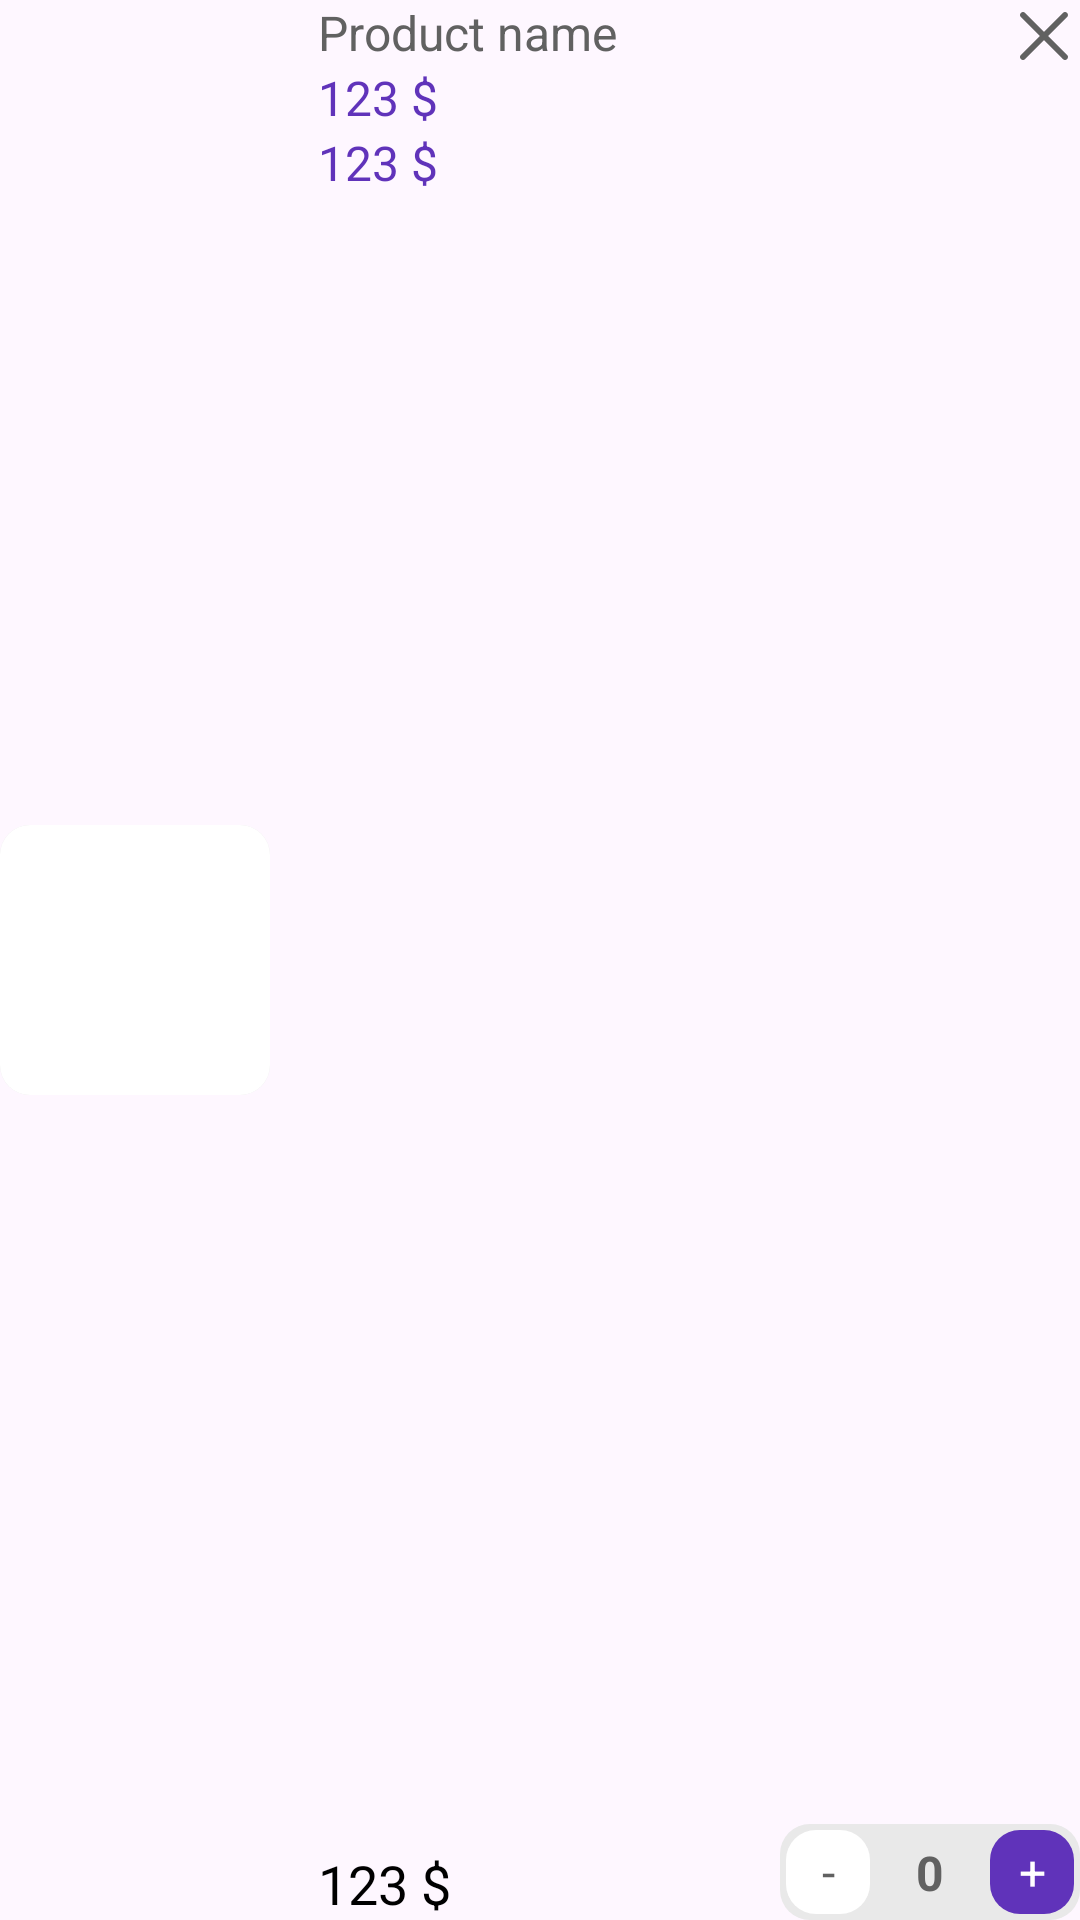

The Android layout XML behind this screen, and the referenced resources:
<!-- AndroidManifest.xml: application theme Theme.LilyShop -->
<!-- res/layout/single_cart_item.xml -->
<?xml version="1.0" encoding="utf-8"?>
<androidx.constraintlayout.widget.ConstraintLayout xmlns:android="http://schemas.android.com/apk/res/android"
    xmlns:app="http://schemas.android.com/apk/res-auto"
    android:layout_width="match_parent"
    android:layout_height="wrap_content"
    android:layout_marginTop="8dp"
    android:layout_marginBottom="8dp">



    <ImageView
        android:id="@+id/removeProduct"
        android:layout_width="16dp"
        android:layout_height="16dp"
        android:src="@drawable/cross"
        android:layout_margin="4dp"
        app:layout_constraintEnd_toEndOf="parent"
        app:layout_constraintTop_toTopOf="parent" />

    <ImageView
        android:id="@+id/productImg"
        android:layout_width="90dp"
        android:layout_height="90dp"
        android:background="@drawable/grey_background"
        android:src="@drawable/white_button_background"
        app:layout_constraintBottom_toBottomOf="parent"
        app:layout_constraintStart_toStartOf="parent"
        app:layout_constraintTop_toTopOf="parent" />

    <TextView
        android:id="@+id/productName"
        android:layout_width="wrap_content"
        android:layout_height="wrap_content"
        android:layout_marginStart="16dp"
        android:text="Product name"
        android:textColor="@color/darkGrey"
        android:textSize="16sp"
        app:layout_constraintStart_toEndOf="@+id/productImg"
        app:layout_constraintTop_toTopOf="parent" />

    <TextView
        android:id="@+id/productPrice"
        android:layout_width="wrap_content"
        android:layout_height="wrap_content"
        android:layout_marginStart="16dp"
        android:text="123 $"
        android:textColor="@color/purple"
        android:textSize="16sp"
        app:layout_constraintStart_toEndOf="@+id/productImg"
        app:layout_constraintTop_toBottomOf="@+id/productName" />
    <TextView
        android:id="@+id/productSize"
        android:layout_width="wrap_content"
        android:layout_height="wrap_content"
        android:layout_marginStart="16dp"
        android:text="123 $"
        android:textColor="@color/purple"
        android:textSize="16sp"
        app:layout_constraintStart_toEndOf="@+id/productImg"
        app:layout_constraintTop_toBottomOf="@+id/productPrice" />

    <TextView
        android:id="@+id/productTotalPrice"
        android:layout_width="wrap_content"
        android:layout_height="wrap_content"
        android:layout_marginStart="16dp"
        android:layout_marginTop="23dp"
        android:text="123 $"
        android:textColor="@color/black"
        android:textSize="18sp"
        app:layout_constraintBottom_toBottomOf="parent"
        app:layout_constraintStart_toEndOf="@+id/productImg"
 />

    <androidx.constraintlayout.widget.ConstraintLayout
        android:layout_width="100dp"
        android:layout_height="wrap_content"
        android:background="@drawable/grey_background"
        app:layout_constraintBottom_toBottomOf="parent"
        app:layout_constraintEnd_toEndOf="parent">

        <TextView
            android:id="@+id/plusCartBtn"
            android:layout_width="28dp"
            android:layout_height="28dp"
            android:layout_margin="2dp"
            android:text="+"
            android:textSize="16sp"
            android:textColor="@color/white"
            android:gravity="center"
            android:background="@drawable/purple_button_background"
            app:layout_constraintBottom_toBottomOf="parent"
            app:layout_constraintEnd_toEndOf="parent"
            app:layout_constraintTop_toTopOf="parent" />

        <TextView
            android:id="@+id/numberInCart"
            android:layout_width="wrap_content"
            android:layout_height="wrap_content"
            android:text="0"
            android:textStyle="bold"
            android:textSize="16sp"
            android:textColor="@color/darkGrey"
            app:layout_constraintBottom_toBottomOf="parent"
            app:layout_constraintEnd_toStartOf="@+id/plusCartBtn"
            app:layout_constraintStart_toEndOf="@+id/minusCartBtn"
            app:layout_constraintTop_toTopOf="parent" />

        <TextView
            android:id="@+id/minusCartBtn"
            android:layout_width="28dp"
            android:layout_height="28dp"
            android:layout_margin="2dp"
            android:background="@drawable/white_button_background"
            android:gravity="center"
            android:text="-"
            android:textColor="@color/darkGrey"
            android:textSize="16sp"
            app:layout_constraintBottom_toBottomOf="parent"
            app:layout_constraintStart_toStartOf="parent"
            app:layout_constraintTop_toTopOf="parent" />
    </androidx.constraintlayout.widget.ConstraintLayout>

</androidx.constraintlayout.widget.ConstraintLayout>
<!-- resources referenced by this layout -->
<resources>
  <color name="black">#FF000000</color>
  <color name="darkGrey">#616161</color>
  <color name="purple">#6033ba</color>
  <color name="white">#FFFFFFFF</color>
  <!-- drawable cross (drawable) -->
  <vector xmlns:android="http://schemas.android.com/apk/res/android"
      android:width="24dp"
      android:height="24dp"
      android:viewportWidth="512.02"
      android:viewportHeight="512.02">
    <path
        android:fillColor="@color/darkGrey"
        android:pathData="M301.26,256.01L502.64,54.65c12.5,-12.5 12.5,-32.77 0,-45.27c-12.5,-12.5 -32.77,-12.5 -45.27,0l0,0L256.01,210.76L54.65,9.38c-12.5,-12.5 -32.77,-12.5 -45.27,0s-12.5,32.77 0,45.27L210.76,256.01L9.38,457.38c-12.5,12.5 -12.5,32.77 0,45.27s32.77,12.5 45.27,0L256.01,301.26l201.37,201.39c12.5,12.5 32.77,12.5 45.27,0c12.5,-12.5 12.5,-32.77 0,-45.27L301.26,256.01z"/>
  </vector>
  <!-- drawable grey_background (drawable) -->
  <?xml version="1.0" encoding="utf-8"?>
  <selector xmlns:android="http://schemas.android.com/apk/res/android">
  <item>
      <shape android:shape="rectangle">
          <solid android:color="@color/lightGrey"/>
          <corners android:radius="10dp"/>
      </shape>
  </item>
  </selector>
  <!-- drawable purple_button_background (drawable) -->
  <?xml version="1.0" encoding="utf-8"?>
  <selector xmlns:android="http://schemas.android.com/apk/res/android">
  <item>
      <shape android:shape="rectangle">
          <solid android:color="@color/purple"/>
          <corners android:radius="10dp"/>
  
      </shape>
  </item>
  </selector>
  <!-- drawable white_button_background (drawable) -->
  <?xml version="1.0" encoding="utf-8"?>
  <selector xmlns:android="http://schemas.android.com/apk/res/android">
  <item>
      <shape android:shape="rectangle">
          <solid android:color="@color/white"/>
          <corners android:radius="10dp"/>
  
      </shape>
  </item>
  </selector>
  <style name="Theme.LilyShop" parent="Theme.Material3.Light.NoActionBar">
          
          <item name="colorPrimary">@color/purple_500</item>
          <item name="colorPrimaryVariant">@color/purple_700</item>
          <item name="colorOnPrimary">@color/white</item>
          
          <item name="colorSecondary">@color/teal_200</item>
          <item name="colorSecondaryVariant">@color/teal_700</item>
          <item name="colorOnSecondary">@color/white</item>
          <item name="android:windowTranslucentNavigation">true</item>
  
  
  
  
      </style>
  <color name="lightGrey">#e9e9e9</color>
  <color name="purple_500">#FF6200EE</color>
  <color name="purple_700">#FF3700B3</color>
  <color name="teal_200">#FF03DAC5</color>
  <color name="teal_700">#FF018786</color>
</resources>
